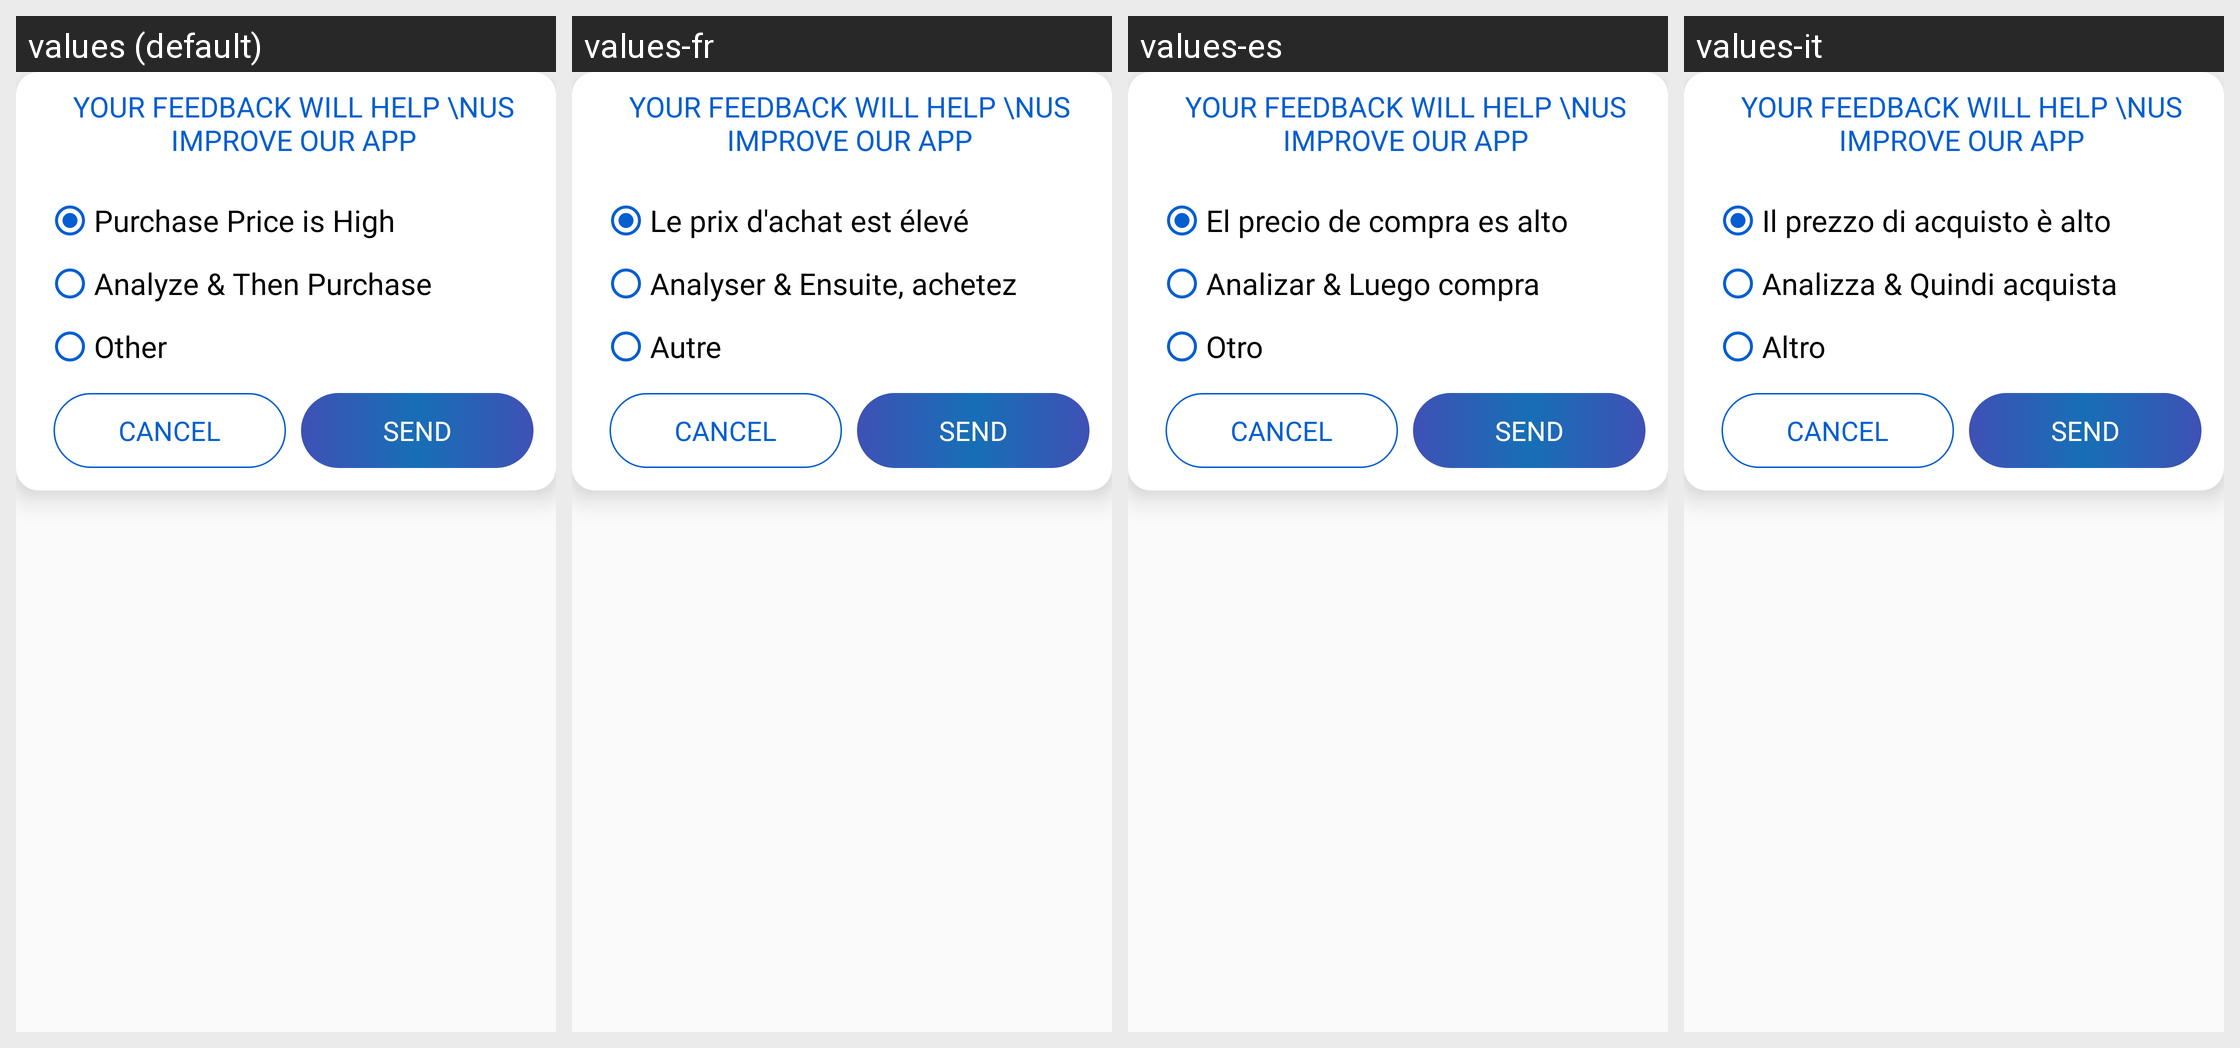

Strings drawn on this Android screen and how each of the app's shown locales translates them:
Android screen res/layout/dialog_purchasefeedback.xml rendered under 4 locales, left to right: values (default), values-fr, values-es, values-it. Device: Nexus 5 (rendered at 1080×1920; each locale shown at half size, 540×960, under a caption strip naming it); theme AppTheme.
Other locales in the repository, not shown: values-ar, values-bn, values-da, values-fa, values-hi, values-ko, values-nl, values-pa, values-pl, values-pt, values-ru, values-sv, values-ta, values-te, values-th, values-tr, values-zh.
Strings drawn on this screen, with the default value and each locale's value (text and hints the layout hard-codes, and strings that could not be matched under every locale, appear in the picture but are not listed):

purchasefeed1
  values: Purchase Price is High
  values-fr: Le prix d'achat est élevé
  values-es: El precio de compra es alto
  values-it: Il prezzo di acquisto è alto

purchasefeed2
  values: Analyze & Then Purchase
  values-fr: Analyser & Ensuite, achetez
  values-es: Analizar & Luego compra
  values-it: Analizza & Quindi acquista

purchasefeed3
  values: Other
  values-fr: Autre
  values-es: Otro
  values-it: Altro
